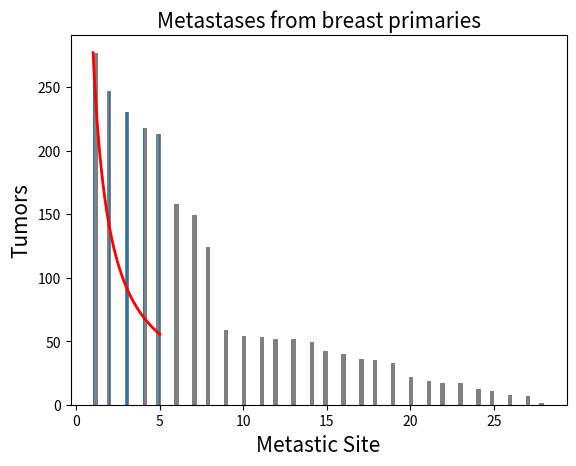

Recreate this plot in Python. (Note: this script raises an exception after producing the figure.)
# Reference: https://towardsdatascience.com/generating-pareto-distribution-in-python-2c2f77f70dbf

import math
import numpy as np
import matplotlib.pyplot as plt
import scipy.stats as stats

# frequencies = [149, 213, 17, 42, 54, 36, 19, 22, 40, 247, 11, 218, 230,
#                277, 8, 53, 49, 52, 59, 158, 1, 0, 124, 12, 52, 17, 0, 35, 33, 7]
frequencies_breast_metastasis = [
    {'name': 'Adrenal', 'tumors': 149},
    {'name': 'Bone', 'tumors': 213},
    {'name': 'Bladder', 'tumors': 17},
    {'name': 'Brain', 'tumors': 42},
    {'name': 'Breast', 'tumors': 54},
    {'name': 'Diaphragm', 'tumors': 36},
    {'name': 'Gallblader', 'tumors': 19},
    {'name': 'Heart', 'tumors': 22},
    {'name': 'Kidney', 'tumors': 40},
    {'name': 'Lung', 'tumors': 247},
    {'name': 'Large intestine', 'tumors': 11},
    {'name': 'Liver', 'tumors': 218},
    {'name': 'Lymph nodes (reg)', 'tumors': 230},
    {'name': 'Lymph nodes (dist)', 'tumors': 277},
    {'name': 'Omentum', 'tumors': 8},
    {'name': 'Ovaries', 'tumors': 53},
    {'name': 'Pancreas', 'tumors': 49},
    {'name': 'Pericardium', 'tumors': 52},
    {'name': 'Peritoneum', 'tumors': 59},
    {'name': 'Pleura', 'tumors': 158},
    {'name': 'Prostate', 'tumors': 1},
    {'name': 'Skeletal muscle', 'tumors': 0},
    {'name': 'Skin', 'tumors': 124},
    {'name': 'Small intestine', 'tumors': 12},
    {'name': 'Splean', 'tumors': 52},
    {'name': 'Stomach', 'tumors': 17},
    {'name': 'Testos', 'tumors': 0},
    {'name': 'Thyroid', 'tumors': 35},
    {'name': 'Uterus', 'tumors': 33},
    {'name': 'Vagina', 'tumors': 7},
]
frequencies_breast_metastasis = sorted(
    frequencies_breast_metastasis, key=lambda i: i['tumors'], reverse=True)


def gen_test_samples(x_min, alpha):
    return (np.random.pareto(alpha, 10000) + 1) * x_min


def gen_samples_breast_metastasis():
    X = np.array([])

    for i in range(len(frequencies_breast_metastasis)):
        X = np.append(X, np.repeat(
            i + 1, frequencies_breast_metastasis[i]['tumors']))

    return X


def calc_exponent(X, x_min, x_max):
    n = 0
    sum = 0

    for x_i in X:
        if x_i >= x_min and x_i <= x_max:
            n += 1
            sum += math.log(x_i / x_min)

    print('n:', n, 'sum:', sum)

    return len(X) / sum


def show_graph(X, x_min, x_max, alpha):
    """drawing samples from distribution"""
    count, bins, _ = plt.hist(X, 100, color='gray', label=[
                              'Actual H band', 'Actual IRAC2 band'])

    X = np.array(X)
    X = X[X >= x_min]
    X = X[X <= x_max]
    # print('X:', X)

    for i in range(x_min-1, x_max):
        print('[' + str(i+1) + ']', 'Metastases site: ', frequencies_breast_metastasis[i]
              ['name'], 'tumors:', frequencies_breast_metastasis[i]['tumors'])

    count, bins, _ = plt.hist(X, 50)
    # print('count:', count, 'bins:', bins)

    fit = alpha*x_min**alpha / bins**(alpha+1)
    plt.plot(bins, max(count)*fit/max(fit), linewidth=2, color='r')

    plt.xlabel('Metastic Site', fontsize=15)
    plt.ylabel('Tumors', fontsize=15)
    plt.title('Metastases from breast primaries', fontsize=15)
    plt.grid(b=True, color='grey', alpha=0.3, linestyle='-.', linewidth=2)
    plt.rcParams['figure.figsize'] = [8, 8]
    plt.show()

    return X


x_min = 1
# X = gen_test_samples(x_min, 15.)
X = gen_samples_breast_metastasis()
# print('X:', X)

alpha = calc_exponent(X, x_min, 5)
print('alpha:', alpha)

show_graph(X, 1, 5, 0.000003)

stats.probplot(X, dist=stats.pareto, sparams=(alpha, x_min), plot=plt)
plt.show()
